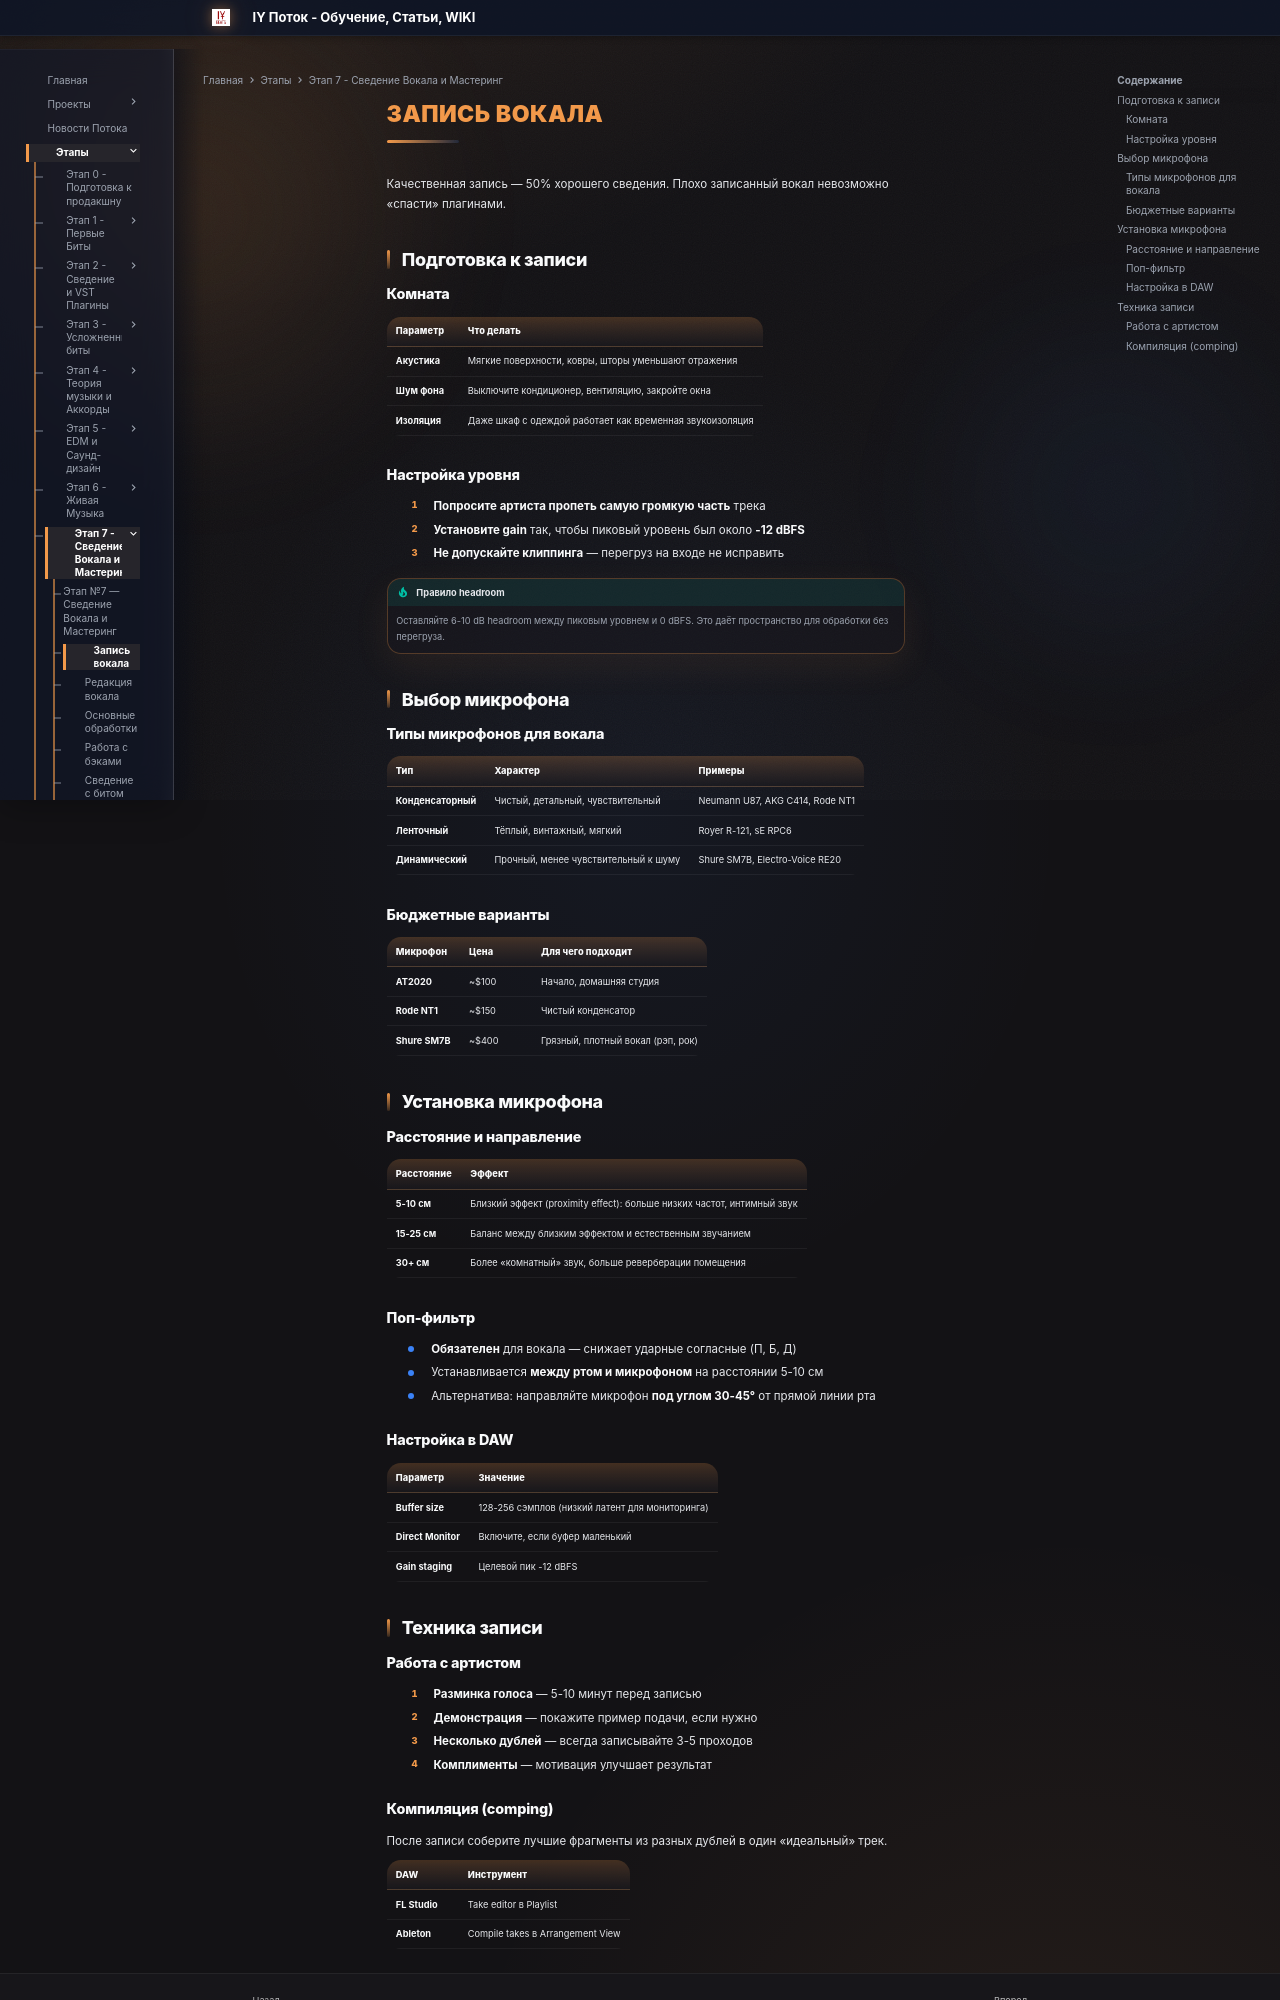

repository: programmcompose/potoksite · page: etap7/zapis-vokala/index.html · generator: mkdocs

# Запись вокала

Качественная запись — 50% хорошего сведения. Плохо записанный вокал невозможно «спасти» плагинами.

## Подготовка к записи

### Комната

| Параметр | Что делать |
|----------|-----------|
| **Акустика** | Мягкие поверхности, ковры, шторы уменьшают отражения |
| **Шум фона** | Выключите кондиционер, вентиляцию, закройте окна |
| **Изоляция** | Даже шкаф с одеждой работает как временная звукоизоляция |

### Настройка уровня

1. **Попросите артиста пропеть самую громкую часть** трека
2. **Установите gain** так, чтобы пиковый уровень был около **-12 dBFS**
3. **Не допускайте клиппинга** — перегруз на входе не исправить

!!! tip "Правило headroom"
    Оставляйте 6-10 dB headroom между пиковым уровнем и 0 dBFS. Это даёт пространство для обработки без перегруза.

## Выбор микрофона

### Типы микрофонов для вокала

| Тип | Характер | Примеры |
|-----|---------|---------|
| **Конденсаторный** | Чистый, детальный, чувствительный | Neumann U87, AKG C414, Rode NT1 |
| **Ленточный** | Тёплый, винтажный, мягкий | Royer R-121, sE RPC6 |
| **Динамический** | Прочный, менее чувствительный к шуму | Shure SM7B, Electro-Voice RE20 |

### Бюджетные варианты

| Микрофон | Цена | Для чего подходит |
|----------|------|-------------------|
| **AT2020** | ~$100 | Начало, домашняя студия |
| **Rode NT1** | ~$150 | Чистый конденсатор |
| **Shure SM7B** | ~$400 | Грязный, плотный вокал (рэп, рок) |

## Установка микрофона

### Расстояние и направление

| Расстояние | Эффект |
|-----------|--------|
| **5-10 см** | Близкий эффект (proximity effect): больше низких частот, интимный звук |
| **15-25 см** | Баланс между близким эффектом и естественным звучанием |
| **30+ см** | Более «комнатный» звук, больше реверберации помещения |

### Поп-фильтр

- **Обязателен** для вокала — снижает ударные согласные (П, Б, Д)
- Устанавливается **между ртом и микрофоном** на расстоянии 5-10 см
- Альтернатива: направляйте микрофон **под углом 30-45°** от прямой линии рта

### Настройка в DAW

| Параметр | Значение |
|----------|---------|
| **Buffer size** | 128-256 сэмплов (низкий латент для мониторинга) |
| **Direct Monitor** | Включите, если буфер маленький |
| **Gain staging** | Целевой пик -12 dBFS |

## Техника записи

### Работа с артистом

1. **Разминка голоса** — 5-10 минут перед записью
2. **Демонстрация** — покажите пример подачи, если нужно
3. **Несколько дублей** — всегда записывайте 3-5 проходов
4. **Комплименты** — мотивация улучшает результат
